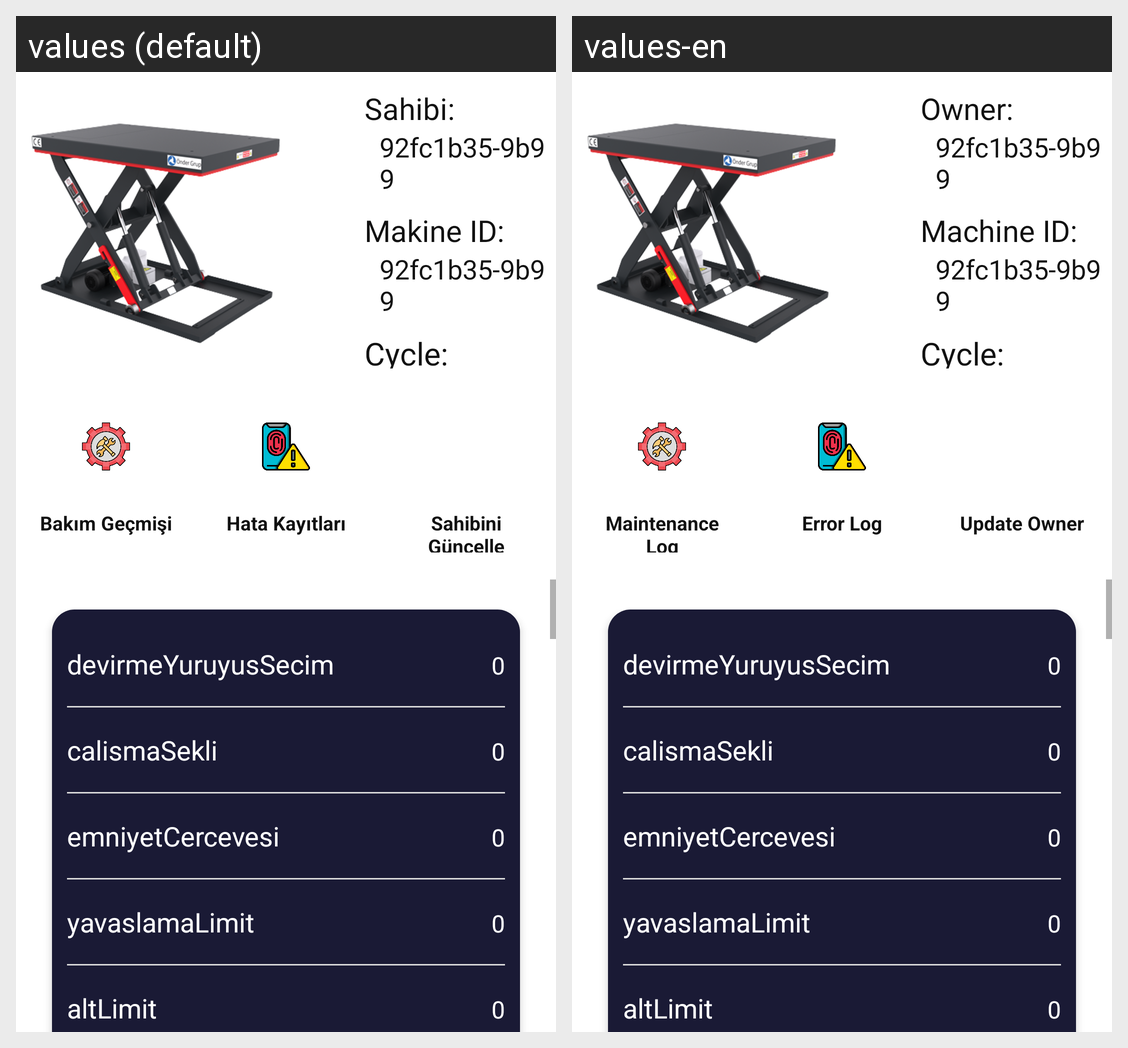

The Android screen above is rendered under two locales of the same app. Produce the string resources it draws, with the default and per-locale values.
Android screen res/layout/activity_machine_restricted.xml rendered under 2 locales, left to right: values (default), values-en. Device: Nexus 5 (rendered at 1080×1920; each locale shown at half size, 540×960, under a caption strip naming it); theme Theme.OnderGrup.
Strings drawn on this screen, with the default value and each locale's value (text and hints the layout hard-codes, and strings that could not be matched under every locale, appear in the picture but are not listed):

machine_owner
  values: Sahibi:
  values-en: Owner: 

machine_id
  values: Makine ID:
  values-en: Machine ID: 

machine_cycle
  values: Cycle:
  values-en: Cycle: 

maintenance
  values: Bakım Geçmişi
  values-en: Maintenance Log

hatalog
  values: Hata Kayıtları
  values-en: Error Log

changeowner
  values: Sahibini Güncelle
  values-en: Update Owner

machine_devirmeYuruyusSecim
  values: devirmeYuruyusSecim
  values-en: devirmeYuruyusSecim

machine_calismaSekli
  values: calismaSekli
  values-en: calismaSekli

machine_emniyetCercevesi
  values: emniyetCercevesi
  values-en: emniyetCercevesi

machine_yavaslamaLimit
  values: yavaslamaLimit
  values-en: yavaslamaLimit

machine_altLimit
  values: altLimit
  values-en: altLimit
